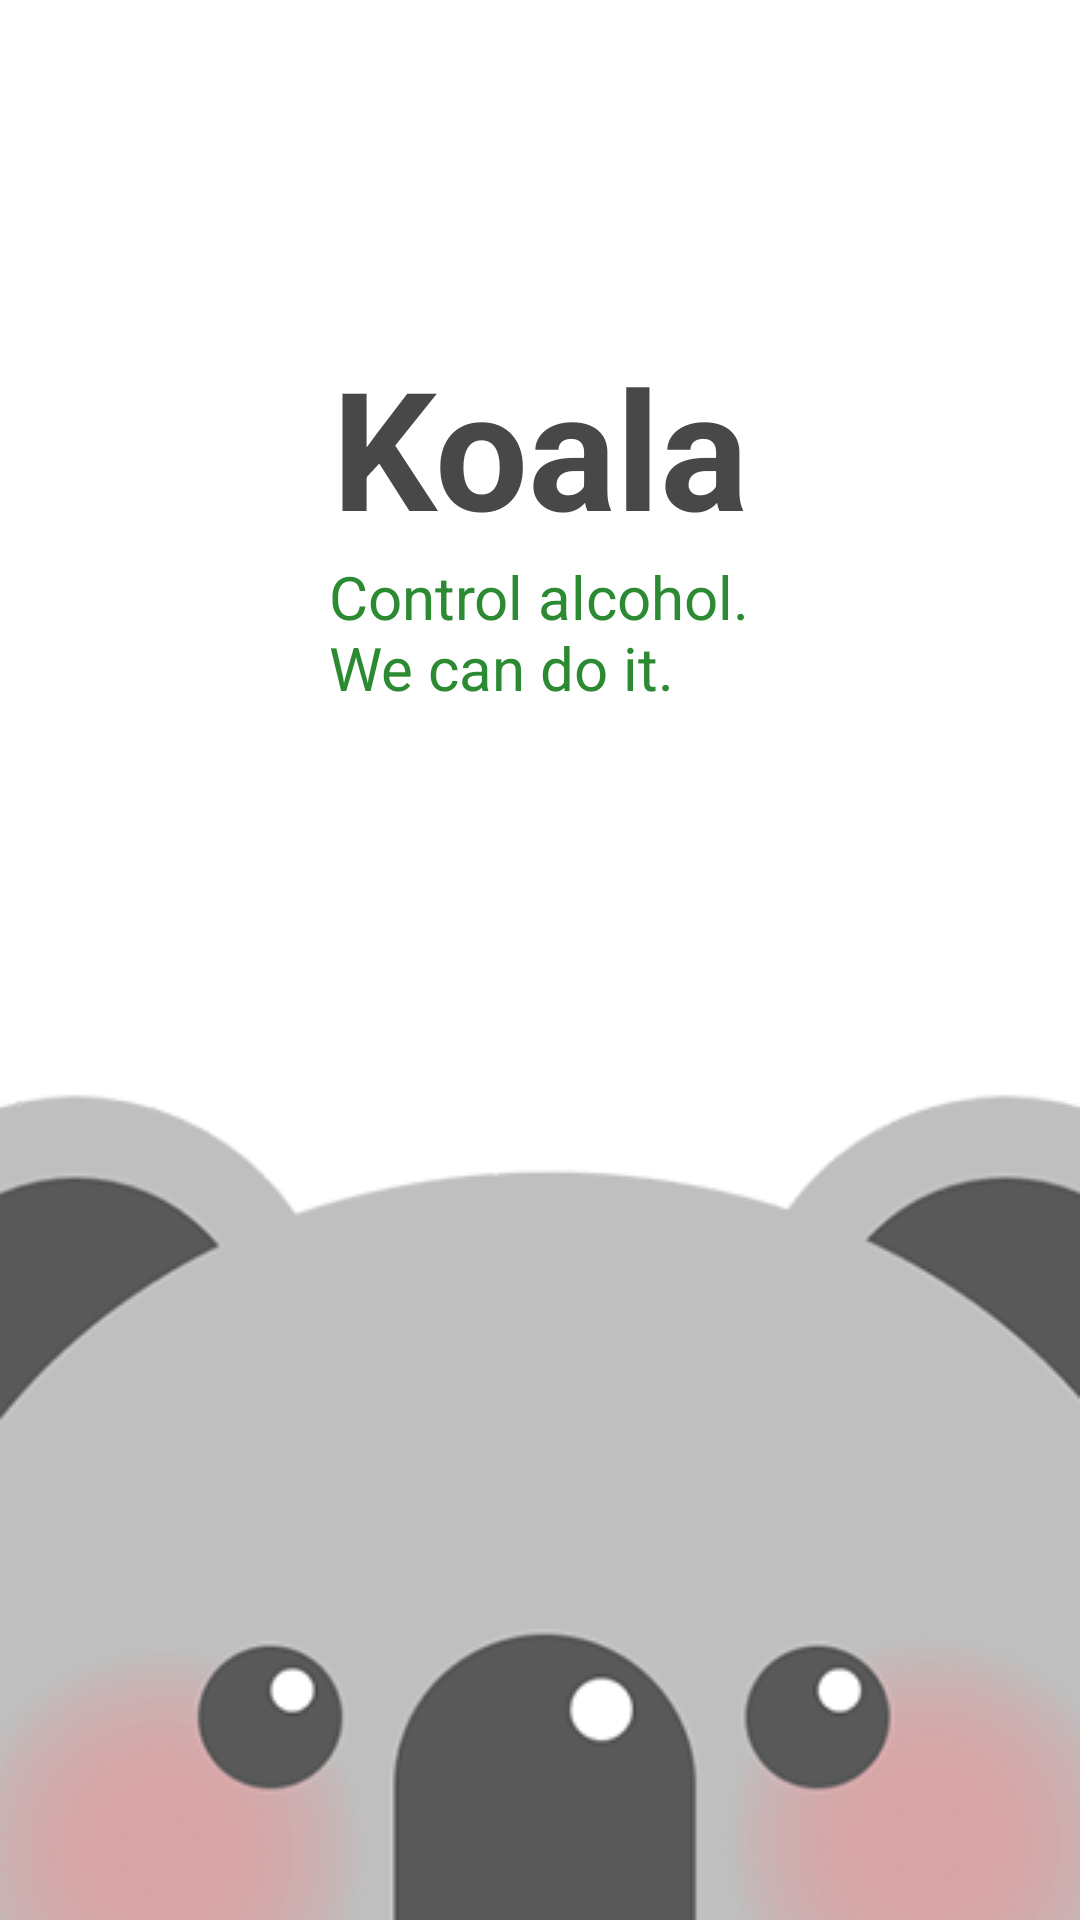

This screen was rendered from an Android layout file. Write that file and the resources it references.
<!-- AndroidManifest.xml: application theme AppTheme -->
<!-- res/layout/activity_splash.xml -->
<?xml version="1.0" encoding="utf-8"?>
<RelativeLayout xmlns:android="http://schemas.android.com/apk/res/android"
    xmlns:app="http://schemas.android.com/apk/res-auto"
    xmlns:tools="http://schemas.android.com/tools"
    android:layout_width="match_parent"
    android:layout_height="match_parent"
    tools:context=".ui.views.splash.SplashActivity"
    android:background="@color/colorPureWhite">

    <TextView
        android:id="@+id/appTitle"
        android:layout_width="wrap_content"
        android:layout_height="wrap_content"
        android:text="@string/app_name"
        android:textSize="55dp"
        android:textStyle="bold"
        android:textColor="@color/colorDarkGray"
        android:layout_centerHorizontal="true"
        android:layout_marginTop="112dp"/>

    <TextView
        android:layout_width="wrap_content"
        android:layout_height="wrap_content"
        android:text="@string/activity_splash_sub_title"
        android:textSize="20dp"
        android:textColor="@color/colorMain"
        android:layout_centerHorizontal="true"
        android:layout_below="@id/appTitle"/>

    <ImageView
        android:layout_width="match_parent"
        android:layout_height="match_parent"
        android:src="@drawable/bg_splash"
        android:scaleType="fitXY"
        android:layout_centerInParent="true"/>

</RelativeLayout>
<!-- resources referenced by this layout -->
<resources>
  <color name="colorDarkGray">#484848</color>
  <color name="colorMain">#2b8a32</color>
  <color name="colorPureWhite">#fff</color>
  <!-- drawable bg_splash: png bitmap (drawable, 26212 bytes) -->
  <string name="activity_splash_sub_title">Control alcohol.\nWe can do it.</string>
  <string name="app_name">Koala</string>
  <style name="AppTheme" parent="Theme.AppCompat.Light.DarkActionBar">
          
          <item name="colorPrimary">@color/colorPrimary</item>
          <item name="colorPrimaryDark">@color/colorPrimaryDark</item>
          <item name="colorAccent">@color/colorAccent</item>
  
          
          <item name="windowActionBar">false</item>
          <item name="windowNoTitle">true</item>
  
      </style>
  <color name="colorPrimary">#3F51B5</color>
  <color name="colorPrimaryDark">#000</color>
  <color name="colorAccent">#2b8a32</color>
</resources>
